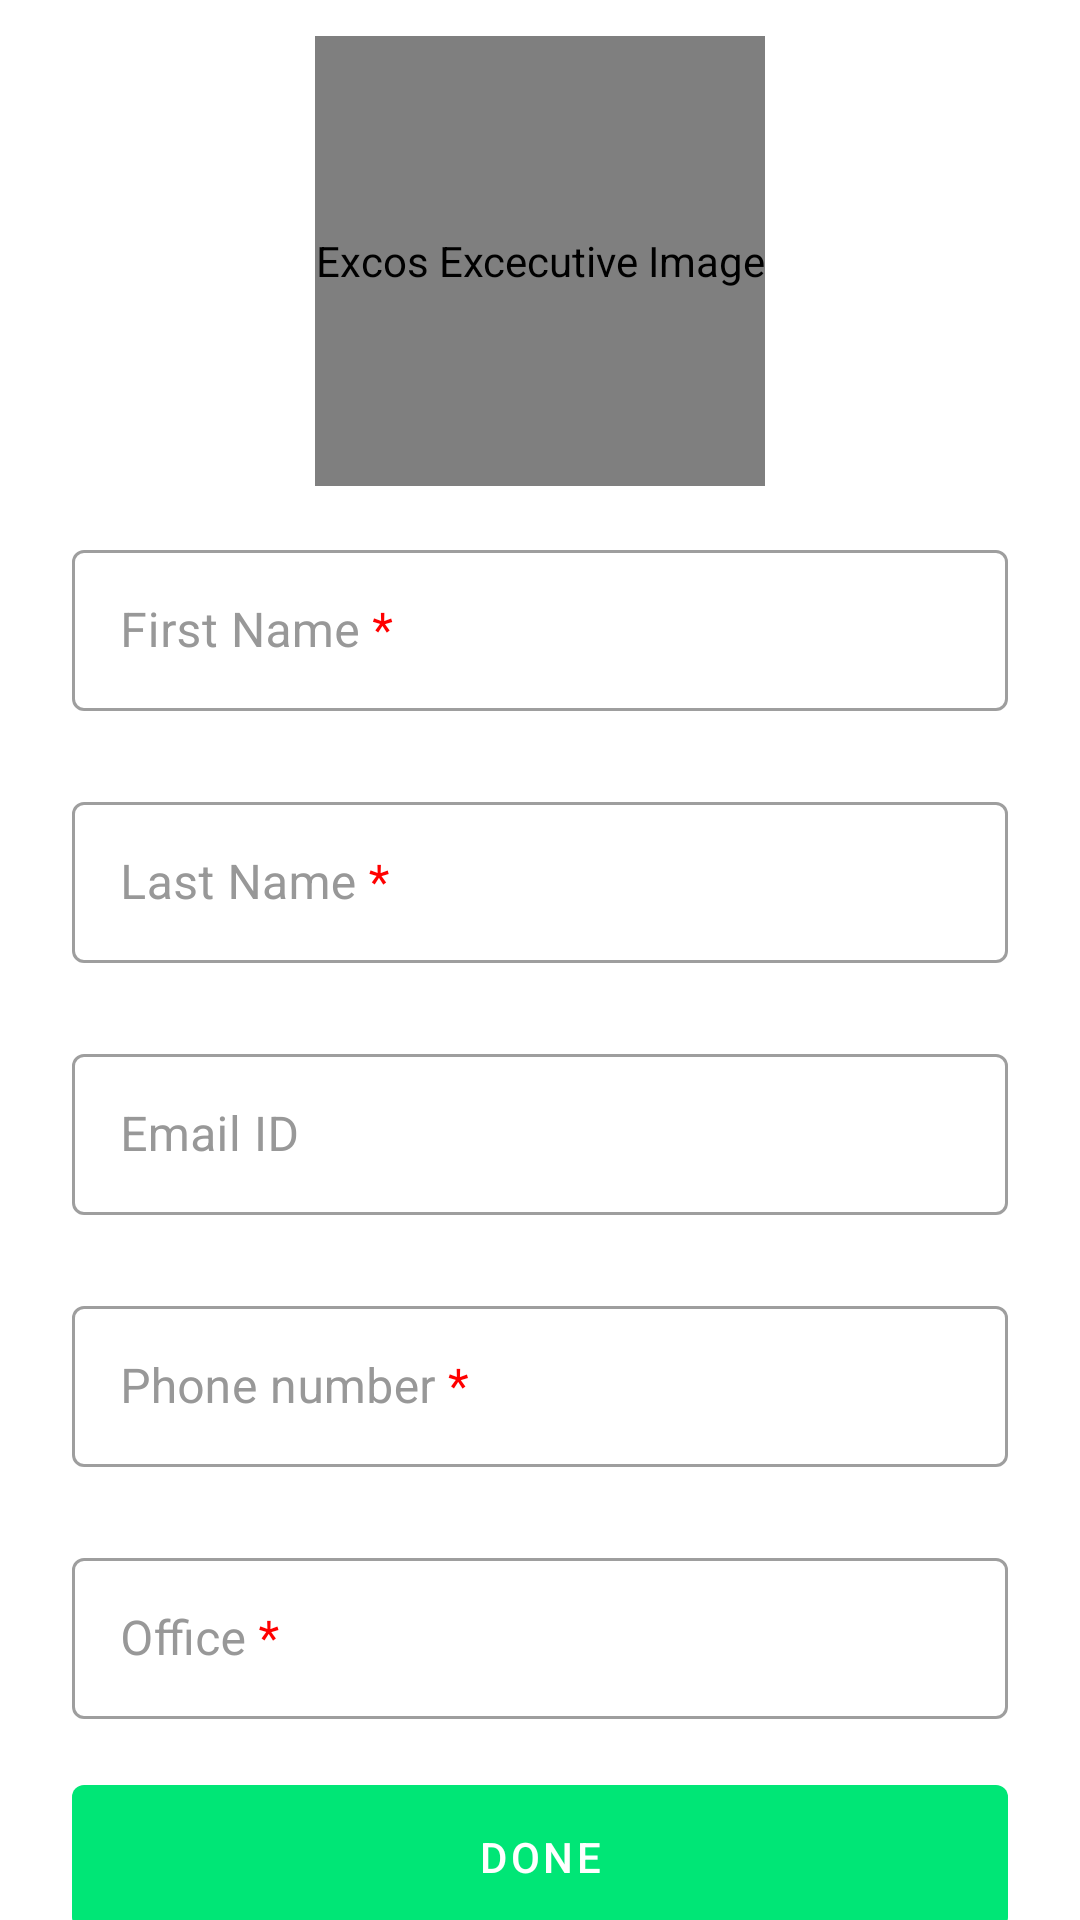

Write the Android layout XML for this screen, with the resource values it uses.
<!-- AndroidManifest.xml: application theme Theme.FCSIBBUL -->
<!-- res/layout/fragment_edit_exco.xml -->
<?xml version="1.0" encoding="utf-8"?>
<androidx.core.widget.NestedScrollView
    xmlns:android="http://schemas.android.com/apk/res/android"
    xmlns:app="http://schemas.android.com/apk/res-auto"
    xmlns:tools="http://schemas.android.com/tools"
    android:layout_width="match_parent"
    android:layout_height="match_parent">

    <LinearLayout
        android:layout_width="match_parent"
        android:layout_height="match_parent"
        android:layout_margin="8dp"
        android:orientation="vertical"
        tools:context=".ui.admin.editExco.EditExcoFragment">


        <de.hdodenhof.circleimageview.CircleImageView
            android:id="@+id/exco_image"
            android:layout_width="150dp"
            android:layout_height="150dp"
            android:layout_gravity="center_horizontal"
            android:layout_marginTop="4dp"
            android:contentDescription="@string/excos_image"
            app:civ_border_color="@color/primaryColor"
            app:civ_border_width="3dp"
            app:layout_constraintBottom_toBottomOf="parent"
            tools:src="@drawable/img_eben" />

        <LinearLayout
            android:layout_width="match_parent"
            android:layout_height="wrap_content"
            android:orientation="vertical">

            <com.google.android.material.textfield.TextInputLayout
                android:id="@+id/til_first_name"
                android:layout_width="match_parent"
                android:layout_height="wrap_content"
                android:layout_marginStart="16dp"
                android:layout_marginTop="16dp"
                android:layout_marginEnd="16dp"
                android:hint="@string/hint_first_name_req"
                android:textColorHint="@color/colorSecondaryText">

                <com.google.android.material.textfield.TextInputEditText
                    android:id="@+id/et_first_name"
                    android:layout_width="match_parent"
                    android:layout_height="wrap_content"
                    android:inputType="textAutoComplete|textCapWords"
                    android:padding="@dimen/et_padding"
                    android:singleLine="true"
                    android:textColor="@color/colorPrimaryText"
                    android:textSize="@dimen/et_textSize" />
            </com.google.android.material.textfield.TextInputLayout>

            <com.google.android.material.textfield.TextInputLayout
                android:id="@+id/til_last_name"
                android:layout_width="match_parent"
                android:layout_height="wrap_content"
                android:layout_marginStart="16dp"
                android:layout_marginTop="25dp"
                android:layout_marginEnd="16dp"
                android:hint="@string/hint_last_name_req"
                android:textColorHint="@color/colorSecondaryText">

                <com.google.android.material.textfield.TextInputEditText
                    android:id="@+id/et_last_name"
                    android:layout_width="match_parent"
                    android:layout_height="wrap_content"
                    android:inputType="textAutoComplete|textCapWords"
                    android:padding="@dimen/et_padding"
                    android:textColor="@color/colorPrimaryText"
                    android:textSize="@dimen/et_textSize" />
            </com.google.android.material.textfield.TextInputLayout>

            <com.google.android.material.textfield.TextInputLayout
                android:id="@+id/til_email"
                android:layout_width="match_parent"
                android:layout_height="wrap_content"
                android:layout_marginStart="16dp"
                android:layout_marginTop="25dp"
                android:layout_marginEnd="16dp"
                android:hint="@string/hint_not_email_req"
                android:textColorHint="@color/colorSecondaryText">

                <com.google.android.material.textfield.TextInputEditText
                    android:id="@+id/et_email"
                    android:layout_width="match_parent"
                    android:layout_height="wrap_content"
                    android:inputType="textEmailAddress"
                    android:padding="@dimen/et_padding"
                    android:textColor="@color/colorPrimaryText"
                    android:textSize="@dimen/et_textSize" />
            </com.google.android.material.textfield.TextInputLayout>

            <com.google.android.material.textfield.TextInputLayout
                android:id="@+id/til_phone"
                android:layout_width="match_parent"
                android:layout_height="wrap_content"
                android:layout_marginStart="16dp"
                android:layout_marginTop="25dp"
                android:layout_marginEnd="16dp"
                android:hint="@string/hint_phone_req"
                android:textColorHint="@color/colorSecondaryText">

                <com.google.android.material.textfield.TextInputEditText
                    android:id="@+id/et_phone"
                    android:layout_width="match_parent"
                    android:layout_height="wrap_content"
                    android:inputType="phone"
                    android:padding="@dimen/et_padding"
                    android:textColor="@color/colorPrimaryText"
                    android:textSize="@dimen/et_textSize" />
            </com.google.android.material.textfield.TextInputLayout>

            <com.google.android.material.textfield.TextInputLayout
                android:id="@+id/til_office"
                android:layout_width="match_parent"
                android:layout_height="wrap_content"
                android:layout_marginStart="16dp"
                android:layout_marginTop="25dp"
                android:layout_marginEnd="16dp"
                android:hint="@string/hint_office_req"
                android:textColorHint="@color/colorSecondaryText"
                app:passwordToggleTint="@color/primaryColor">

                <com.google.android.material.textfield.TextInputEditText
                    android:id="@+id/et_password"
                    android:layout_width="match_parent"
                    android:layout_height="wrap_content"
                    android:inputType="textPassword"
                    android:padding="@dimen/et_padding"
                    android:textColor="@color/colorPrimaryText"
                    android:textSize="@dimen/et_textSize" />
            </com.google.android.material.textfield.TextInputLayout>

            <com.google.android.material.button.MaterialButton
                android:id="@+id/edit_exco"
                android:layout_width="match_parent"
                android:layout_height="60dp"
                android:layout_marginStart="16dp"
                android:layout_marginTop="16dp"
                android:layout_marginEnd="16dp"
                android:text="Done" />
        </LinearLayout>


    </LinearLayout>


</androidx.core.widget.NestedScrollView>
<!-- resources referenced by this layout -->
<resources>
  <color name="colorPrimaryText">#222934</color>
  <color name="colorSecondaryText">#989898</color>
  <color name="primaryColor">#00e676</color>
  <dimen name="et_padding">16dp</dimen>
  <dimen name="et_textSize">16sp</dimen>
  <!-- drawable img_eben: jpg bitmap (drawable, 611498 bytes) -->
  <string name="excos_image">Excos Excecutive Image</string>
  <string name="hint_first_name_req">First Name <font color="#FF0000">*</font></string>
  <string name="hint_last_name_req">Last Name <font color="#FF0000">*</font></string>
  <string name="hint_not_email_req">Email ID</string>
  <string name="hint_office_req">Office <font color="#FF0000">*</font></string>
  <string name="hint_phone_req">Phone number <font color="#FF0000">*</font></string>
  <style name="Theme.FCSIBBUL" parent="Theme.MaterialComponents.DayNight.NoActionBar">
          
          <item name="colorPrimary">@color/primaryColor</item>
          <item name="colorPrimaryVariant">@color/white</item>
          <item name="colorOnPrimary">@color/white</item>
          
          <item name="colorSecondary">@color/secondaryColor</item>
          <item name="colorSecondaryVariant">@color/secondaryDarkColor</item>
          <item name="colorOnSecondary">@color/black</item>
  
          
          <item name="android:statusBarColor">@color/white</item>
          <item name="android:windowLightStatusBar">true</item>
  
          <item name="textInputStyle">@style/Widget.FCSIBBUL.TextInputLayout.OutlinedBox</item>
      </style>
  <color name="white">#FFFFFFFF</color>
  <color name="secondaryColor">#546e7a</color>
  <color name="secondaryDarkColor">#29434e</color>
  <color name="black">#FF000000</color>
  <style name="Widget.FCSIBBUL.TextInputLayout.OutlinedBox" parent="Widget.MaterialComponents.TextInputLayout.OutlinedBox">
          <item name="boxStrokeErrorColor">@color/red</item>
          <item name="errorIconTint">@color/red</item>
          <item name="errorTextColor">@color/red</item>
          <item name="errorIconDrawable">@android:drawable/stat_notify_error</item>
          <item name="helperTextTextAppearance">@style/TextAppearance.MaterialComponents.Subtitle1
          </item>
      </style>
  <color name="red">#D32F2F</color>
</resources>
